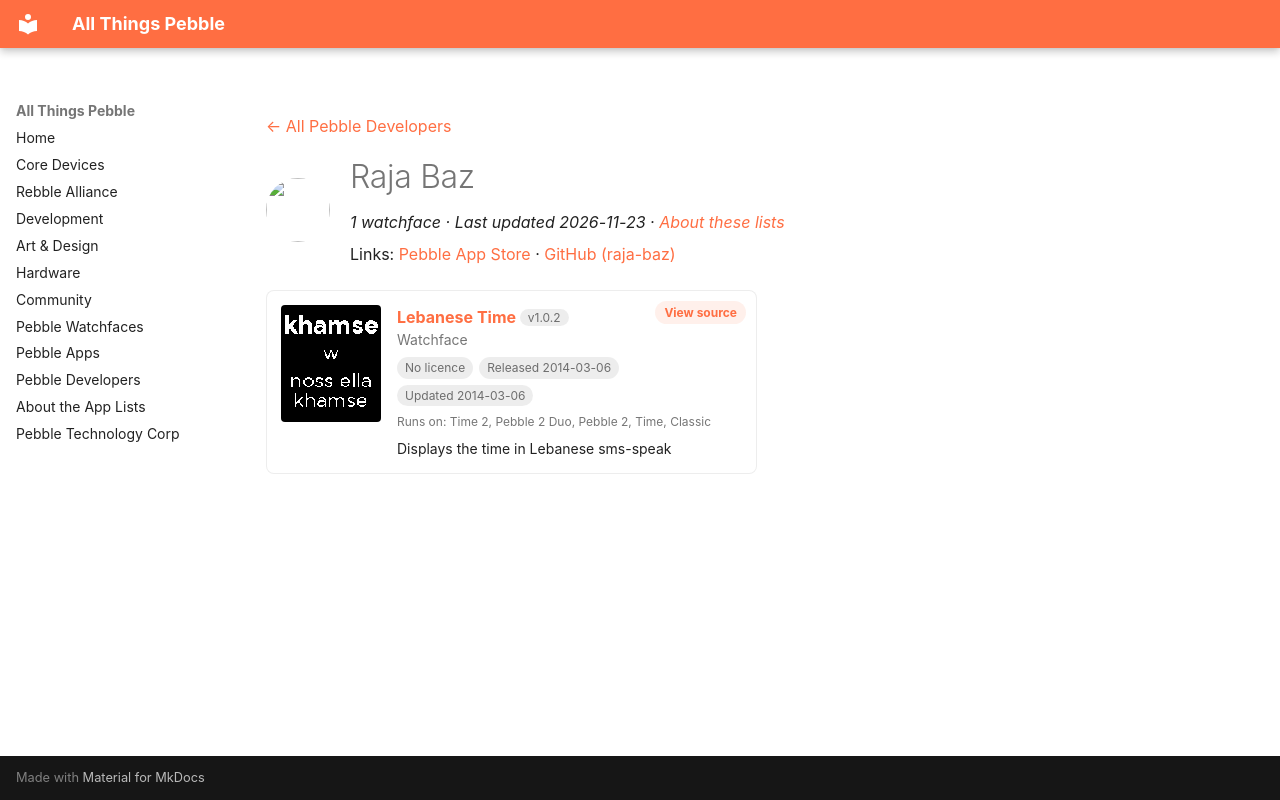

repository: saltedlolly/all-things-pebble · page: developers/raja-baz.html · generator: mkdocs

---
title: "Raja Baz"
hide:
  - toc
---

<!-- Generated by scripts/update_app_directory.py: do not edit by hand -->
[← All Pebble Developers](../developers.md)

<div class="dev-header" markdown>
<img class="dev-avatar" src="https://github.com/raja-baz.png?size=128" alt="" width="64" height="64" loading="lazy" onerror="this.remove()">
<div class="dev-intro" markdown>

# Raja Baz

*1 watchface · Last updated 2026-11-23 · [About these lists](../about-app-lists.md)*

Links: [Pebble App Store](https://apps.repebble.com/apps/dev/raja-baz_53188dea44e93619780005f1) · [GitHub (raja-baz)](https://github.com/raja-baz)

</div>
</div>

<div class="app-grid dev-apps" data-search-exclude>
<div class="app-card" data-type="watchface" data-title="lebanese time" data-released="2014-03-06" data-updated="2014-03-06">
<a class="app-shot" href="https://apps.repebble.com/5318948044e93656d00005e6" data-search-exclude><img src="../images/apps/5318948044e93656d00005e6.png" alt="Lebanese Time" loading="lazy"></a>
<div class="app-info">
<h2 class="app-name" id="app-5318948044e93656d00005e6"><a href="https://apps.repebble.com/5318948044e93656d00005e6">Lebanese Time</a> <span class="app-version" title="Latest version" data-search-exclude>v1.0.2</span></h2>
<a class="app-source" href="https://github.com/raja-baz/pebble-watchfaces" title="Source code" data-search-exclude>View source</a>
<div class="app-dev">Watchface</div>
<div class="app-tags" data-search-exclude><span class="app-licence app-licence--none" title="Licence">No licence</span> <span title="First published in the app store">Released 2014-03-06</span> <span title="Latest release in the app store">Updated 2014-03-06</span></div>
<div class="app-watches" title="Supported watches" data-search-exclude>Runs on: Time 2, Pebble 2 Duo, Pebble 2, Time, Classic</div>
<p class="app-desc">Displays the time in Lebanese sms-speak</p>
</div>
</div>
</div>
